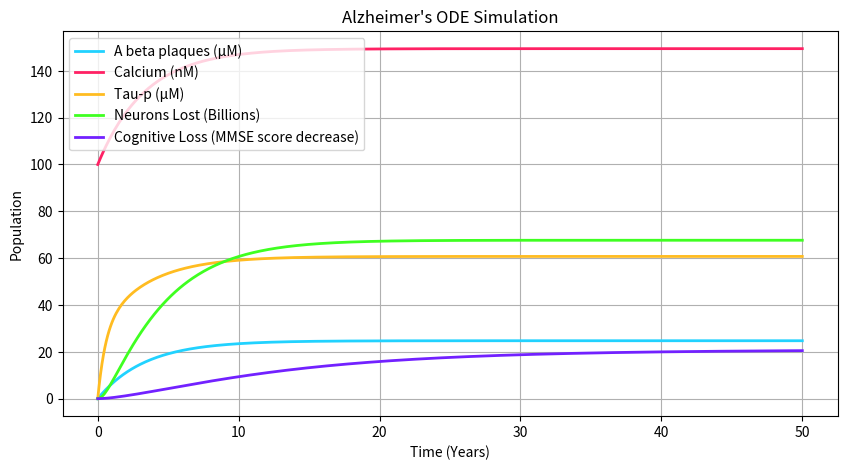
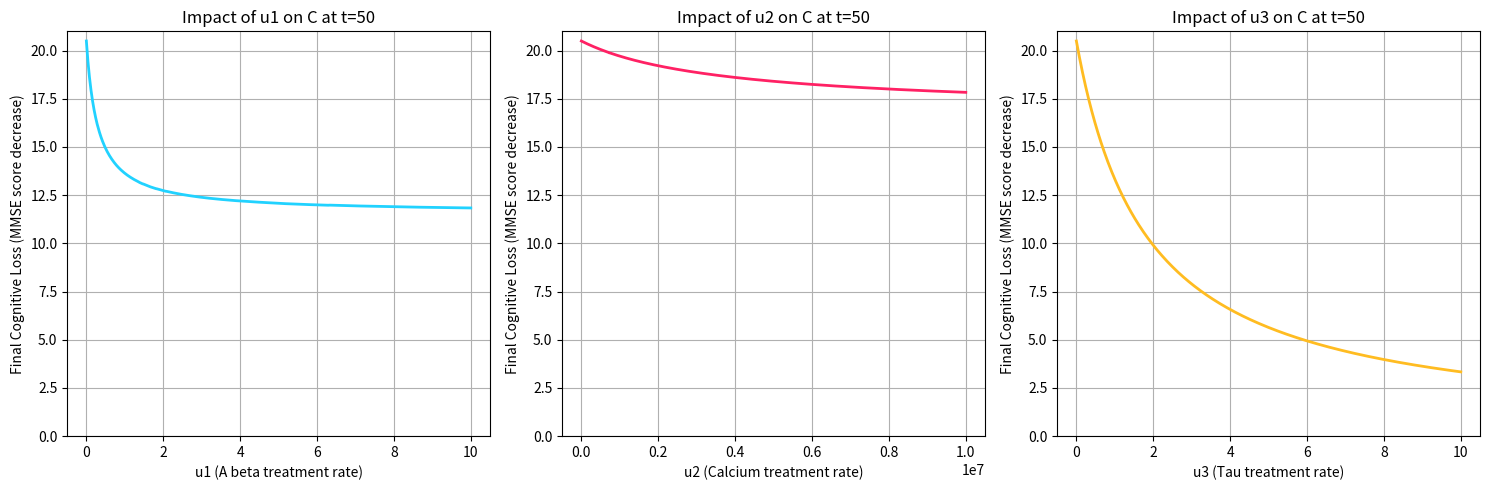
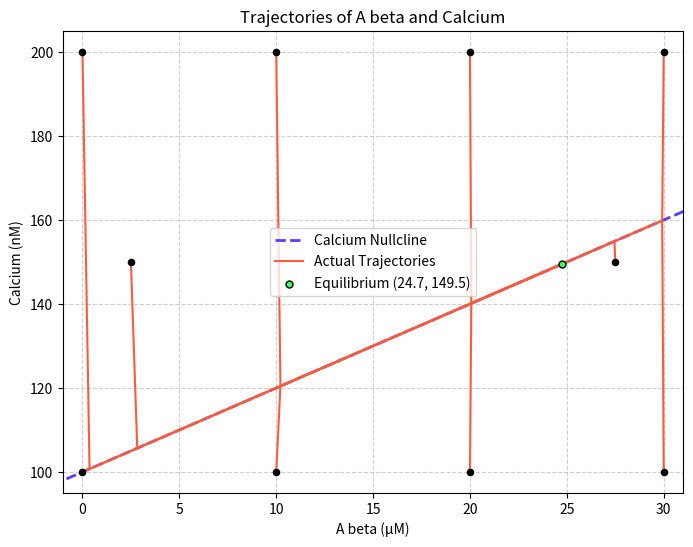

Source code (Python) for these figures, in order:
import numpy as np
import matplotlib.pyplot as plt
from scipy.integrate import solve_ivp
from scipy.optimize import fsolve


def ODEsystem(t, z, a1, a2, sigma, k1, u1, b1, b2, k2, u2, c1, c2, c3, k3, u3, d1, d2, k4, e1, e2, R, e3, k5):
    Ab, Ca, tau, N, C = z

    dAbdt = a1 + a2 * (Ca / (Ca + sigma)) - (k1 * Ab) - (u1 * Ab)
    dCadt = b1 + (b2 * Ab) - (k2 * Ca) - (u2 * Ca)
    dtaudt = c1 + (c2 * Ab) + (c3 * Ca) - (k3 * tau) - (u3 * tau)
    dNdt = d1 + (d2 * tau) - (k4 * N)
    dCdt = e1 + (e2 * N * R) + (e3 * tau) - (k5 * C)

    return [dAbdt, dCadt, dtaudt, dNdt, dCdt]

def get_final_C(u1_val, u2_val, u3_val):
    params = (a1, a2, sigma, k1, u1_val, b1, b2, k2, u2_val, c1, c2, c3, k3, u3_val, d1, d2, k4, e1, e2, R, e3, k5)
    sol = solve_ivp(
        fun = ODEsystem,
        t_span = t_span,
        y0 = initials,
        args = params,
        method = 'LSODA'
    )

    # return end C from simulation
    return sol.y[4][-1]

def find_equilibrium(vars):
    Ab, Ca = vars
    dAb = a1 + a2 * (Ca / (Ca + sigma)) - (k1 * Ab) - (u1 * Ab)
    dCa = b1 + (b2 * Ab) - (k2 * Ca) - (u2 * Ca)
    return [dAb, dCa]

def find_equilibrium_sys(vars):
    Ab, Ca, tau, N, C = vars

    dAbdt = a1 + a2 * (Ca / (Ca + sigma)) - (k1 * Ab) - (u1 * Ab)
    dCadt = b1 + (b2 * Ab) - (k2 * Ca) - (u2 * Ca)
    dtaudt = c1 + (c2 * Ab) + (c3 * Ca) - (k3 * tau) - (u3 * tau)
    dNdt = d1 + (d2 * tau) - (k4 * N)
    dCdt = e1 + (e2 * N * R) + (e3 * tau) - (k5 * C)

    return [dAbdt, dCadt, dtaudt, dNdt, dCdt]

# A beta parameters
a1 = 65641 / 10000
a2 = 15778.463 / 10000
sigma = 100
k1 = 3035.98 / 10000
u1 = 0

# Ca parameters
b1 = 315569260
b2 = 6311385.2
k2 = 3155692.6
u2 = 0

# Tau parameters
c1 = 52.2958
c2 = 1.78367
c3 = 0.1
k3 = 10.9999 / 6
u3 = 0

# N parameters
d1 = 0.07176
d2 = 0.398406
k4 = 0.3588

# C parameters
e1 = 146.308032 / 10000
e2 = 86.84 / 10000
R = 1
e3 = 199.16 / 10000
k5 = 0.8684 / 10

params = (a1, a2, sigma, k1, u1, b1, b2, k2, u2, c1, c2, c3, k3, u3, d1, d2, k4, e1, e2, R, e3, k5)

# initial values for Ab, Ca, tau, N, C
initials = [0, 100, 0, 0, 0]

Ab_eq, Ca_eq, tau_eq, N_eq, C_eq = fsolve(find_equilibrium_sys, [20, 150, 60, 70, 20])
print(f"\nEquilibrium: \nA beta: {Ab_eq:.2f} \nCalcium: {Ca_eq:.2f} \nTau: {tau_eq:.2f} \nNeuron Loss: {N_eq:.2f} \nCognitive Decline: {C_eq:.2f}\n")

t_span = (0, 50)

# OVERALL SIMULATION

t_eval = np.linspace(t_span[0], t_span[1], 500)

# run simulation forward
sol = solve_ivp(
    fun = ODEsystem,
    t_span = t_span,
    y0 = initials,
    args = params,
    t_eval = t_eval,
    method = 'LSODA'
)

# store results from simulation
time_points = sol.t
solAb = sol.y[0]
solCa = sol.y[1]
soltau = sol.y[2]
solN = sol.y[3]
solC = sol.y[4]

plt.figure(figsize = (10, 5))
plt.plot(time_points, solAb, label = "A beta plaques (μM)", color = '#21D2FF', lw = 2)
plt.plot(time_points, solCa, label = "Calcium (nM)", color = '#FF2164', lw = 2)
plt.plot(time_points, soltau, label = "Tau-p (μM)", color = '#FFBC21', lw = 2)
plt.plot(time_points, solN, label = "Neurons Lost (Billions)", color = '#3FFF21', lw = 2)
plt.plot(time_points, solC, label = "Cognitive Loss (MMSE score decrease)", color = '#7221FF', lw = 2)
plt.xlabel('Time (Years)')
plt.ylabel('Population')
plt.title('Alzheimer\'s ODE Simulation')
leg = plt.legend(loc="best")
leg.set_draggable(True)
plt.grid(True)
plt.show()

# TREATMENT GRAPHS

# ranges for the Us
u1_range = np.linspace(0, 10, 500)
u2_range = np.linspace(0, 10000000, 500)
u3_range = np.linspace(0, 10, 500)

# store final C values
C_end_u1 = []
C_end_u2 = []
C_end_u3 = []

for u in u1_range:
    C_end_u1.append(get_final_C(u, 0, 0))

for u in u2_range:
    C_end_u2.append(get_final_C(0, u, 0))

for u in u3_range:
    C_end_u3.append(get_final_C(0, 0, u))

fig, axes = plt.subplots(1, 3, figsize=(15, 5))

# final C vs u1
axes[0].plot(u1_range, C_end_u1, color='#21D2FF', lw=2)
axes[0].set_ylim(0, 21)
axes[0].set_xlabel('u1 (A beta treatment rate)')
axes[0].set_ylabel('Final Cognitive Loss (MMSE score decrease)')
axes[0].set_title('Impact of u1 on C at t=50')
axes[0].grid(True)

# final C vs u2
axes[1].plot(u2_range, C_end_u2, color='#FF2164', lw=2)
axes[1].set_ylim(0, 21)
axes[1].set_xlabel('u2 (Calcium treatment rate)')
axes[1].set_ylabel('Final Cognitive Loss (MMSE score decrease)')
axes[1].set_title('Impact of u2 on C at t=50')
axes[1].grid(True)

# final C vs u3
axes[2].plot(u3_range, C_end_u3, color='#FFBC21', lw=2)
axes[2].set_ylim(0, 21)
axes[2].set_xlabel('u3 (Tau treatment rate)')
axes[2].set_ylabel('Final Cognitive Loss (MMSE score decrease)')
axes[2].set_title('Impact of u3 on C at t=50')
axes[2].grid(True)

plt.tight_layout()
plt.show()

# PHASE PORTRAIT

plt.figure(figsize = (8, 6))

Ab_eq, Ca_eq = fsolve(find_equilibrium, [25, 150])

Ab_vals = np.linspace(-5, 35, 100)
Ca_nullcline = (b1 + b2 * Ab_vals) / (k2 + u2)
plt.plot(Ab_vals, Ca_nullcline, color="#5C3BFF", linestyle='--', lw=2, label='Calcium Nullcline')

starting_points = [
    (0, 200), (10, 200), (20, 200), (30, 200),
    (0, 100), (10, 100), (20, 100), (30, 100),
    (2.5, 150), (27.5, 150)
]

t_span_phase = (0, 50)
t_eval_phase = np.linspace(t_span_phase[0], t_span_phase[1], 1000)

for i, (Ab0, Ca0) in enumerate(starting_points):
    # initial conditions
    init_phase = [Ab0, Ca0, 0, 0, 0] 
    
    sol_phase = solve_ivp(
        fun = ODEsystem,
        t_span = t_span_phase,
        y0 = init_phase,
        args = params,
        t_eval = t_eval_phase,
        method = 'LSODA'
    )
    
    # plot the path A-beta and Calcium take
    label = 'Actual Trajectories' if i == 0 else ""
    plt.plot(sol_phase.y[0], sol_phase.y[1], color="#FF5B3B", lw=1.5, label=label)
    
    # mark where the trajectory started
    plt.scatter([Ab0], [Ca0], color = 'black', s = 20, zorder=5)

plt.scatter([Ab_eq], [Ca_eq], color = '#3BFF5C', edgecolor = 'black', s = 25, zorder = 10, label=f'Equilibrium ({Ab_eq:.1f}, {Ca_eq:.1f})')

plt.title('Trajectories of A beta and Calcium')
plt.xlabel('A beta (μM)')
plt.ylabel('Calcium (nM)')
plt.xlim(-1, 31)
plt.ylim(95, 205)
leg = plt.legend(loc="best")
leg.set_draggable(True)
plt.grid(True, linestyle = '--', alpha = 0.6)

plt.show()
